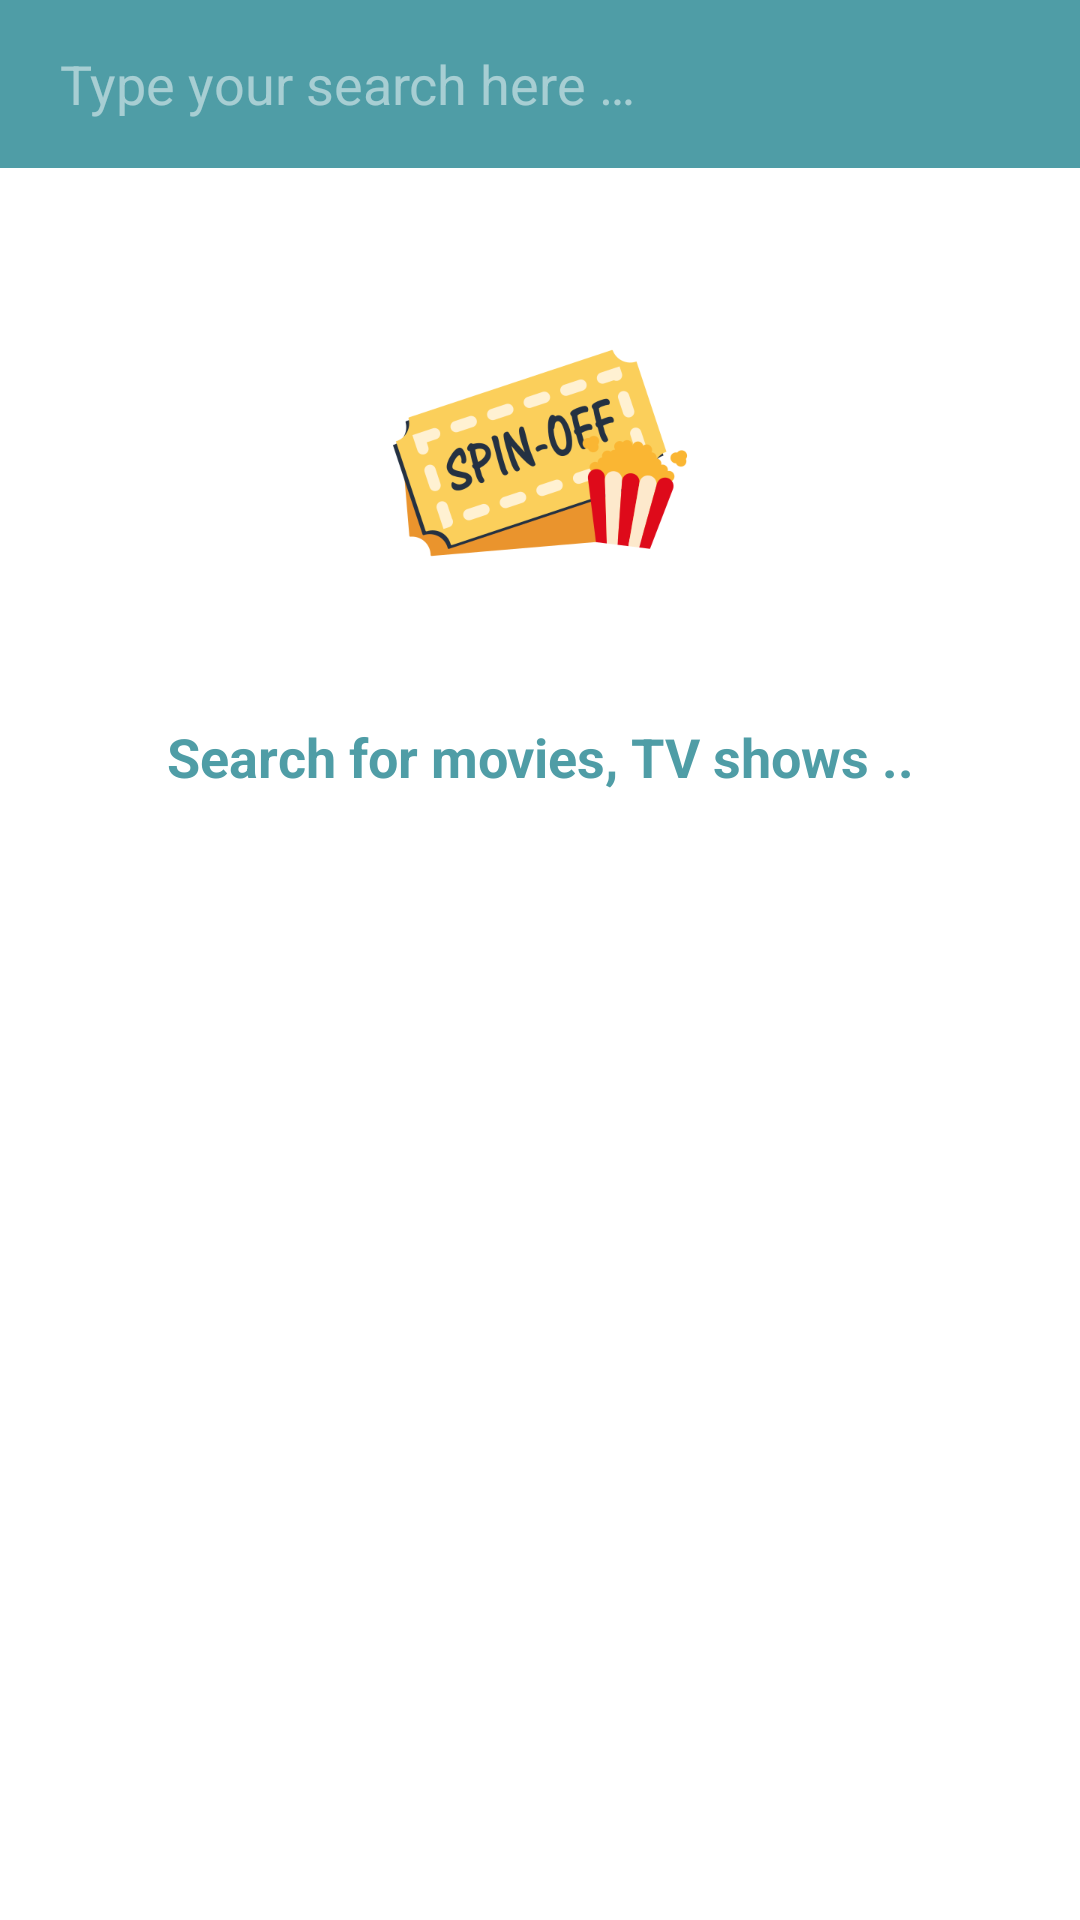

Produce the Android XML layout that renders to this screen, including the resource entries it uses.
<!-- AndroidManifest.xml: activity theme AppTheme -->
<!-- res/layout/activity_search.xml -->
<?xml version="1.0" encoding="utf-8"?>
<android.support.constraint.ConstraintLayout xmlns:android="http://schemas.android.com/apk/res/android"
    xmlns:app="http://schemas.android.com/apk/res-auto"
    xmlns:tools="http://schemas.android.com/tools"
    android:background="@color/white"
    android:layout_width="match_parent"
    android:layout_height="match_parent"
    tools:context=".ui.search.SearchActivity">

    <RelativeLayout
        app:layout_constraintTop_toTopOf="parent"
        android:layout_width="match_parent"
        android:layout_height="wrap_content"
        android:orientation="horizontal"
        android:theme="@style/AppTheme.AppBarOverlay">

        <android.support.v7.widget.Toolbar
            android:id="@+id/toolbar"
            android:layout_width="match_parent"
            android:layout_height="?attr/actionBarSize"
            android:background="?attr/colorPrimary"
            app:popupTheme="@style/AppTheme.PopupOverlay">


            <EditText
                android:layout_width="match_parent"
                android:layout_height="match_parent"
                android:id="@+id/query"
                android:lines="1"
                android:maxLines="1"
                android:inputType="text"
                android:layout_marginStart="20dp"
                android:layout_marginEnd="50dp"
                android:hint="@string/txt_search"
                android:textColor="@color/colorAccent"
                android:background="@color/colorPrimary" />

            <ImageView
                android:id="@+id/search_button"
                android:layout_width="50dp"
                android:paddingStart="10dp"
                android:paddingEnd="10dp"
                android:layout_height="match_parent"
                android:layout_gravity="end"
                android:onClick="onSearch"
                android:src="@drawable/ic_search"
                android:contentDescription="@string/search" />


        </android.support.v7.widget.Toolbar>

        <RelativeLayout
            android:id="@+id/no_media_display"
            android:layout_width="match_parent"
            android:layout_height="wrap_content"
            android:layout_centerVertical="true"
            android:layout_below="@id/toolbar"
            android:layout_margin="20dp">

            <ImageView
                android:id="@+id/imgNoMedia"
                android:layout_width="wrap_content"
                android:layout_height="150dp"
                android:layout_centerHorizontal="true"
                android:layout_marginBottom="14dp"
                android:src="@drawable/logo_no_back"
                android:contentDescription="@string/search" />

            <TextView
                android:id="@+id/nothing_text"
                android:layout_width="match_parent"
                android:layout_height="wrap_content"
                android:layout_below="@+id/imgNoMedia"
                android:layout_marginBottom="14dp"
                android:gravity="center"
                android:text="@string/search_for"
                android:textColor="@color/colorPrimary"
                android:textSize="18sp"
                android:textStyle="bold" />

        </RelativeLayout>

        <include
            layout="@layout/content_main"
            android:layout_width="match_parent"
            android:layout_height="wrap_content"
            android:layout_below="@+id/toolbar" />

        </RelativeLayout>

</android.support.constraint.ConstraintLayout>
<!-- res/layout/content_main.xml (included above) -->
<?xml version="1.0" encoding="utf-8"?>
<RelativeLayout xmlns:android="http://schemas.android.com/apk/res/android"
    xmlns:app="http://schemas.android.com/apk/res-auto"
    xmlns:tools="http://schemas.android.com/tools"
    android:layout_width="match_parent"
    android:layout_height="match_parent"
    app:layout_behavior="@string/appbar_scrolling_view_behavior"
    tools:context="fr.eseo.dis.amiaudluc.spinoffapp.ui.MainActivity"
    tools:showIn="@layout/app_bar_main">

    <ProgressBar
        android:id="@+id/progressBar"
        android:layout_width="wrap_content"
        android:layout_height="wrap_content"
        android:layout_centerHorizontal="true"
        android:layout_centerVertical="true"
        android:visibility="gone" />

    <FrameLayout
        android:id="@+id/content"
        android:layout_width="match_parent"
        android:layout_height="match_parent"/>

</RelativeLayout>
<!-- res/layout/app_bar_main.xml (included above) -->
<?xml version="1.0" encoding="utf-8"?>
<android.support.design.widget.CoordinatorLayout xmlns:android="http://schemas.android.com/apk/res/android"
    xmlns:app="http://schemas.android.com/apk/res-auto"
    xmlns:tools="http://schemas.android.com/tools"
    xmlns:fab="http://schemas.android.com/apk/res-auto"
    android:layout_width="match_parent"
    android:layout_height="match_parent"
    tools:context="fr.eseo.dis.amiaudluc.spinoffapp.MainActivity">

    <android.support.design.widget.AppBarLayout
        android:layout_width="match_parent"
        android:layout_height="wrap_content"
        android:theme="@style/AppTheme.AppBarOverlay">

        <android.support.v7.widget.Toolbar
            android:id="@+id/toolbar"
            android:layout_width="match_parent"
            android:layout_height="?attr/actionBarSize"
            android:background="?attr/colorPrimary"
            app:popupTheme="@style/AppTheme.PopupOverlay" />

    </android.support.design.widget.AppBarLayout>

    <include layout="@layout/content_main" />

    <com.getbase.floatingactionbutton.FloatingActionsMenu
        android:id="@+id/fab"
        android:layout_width="wrap_content"
        android:layout_height="wrap_content"
        android:layout_alignParentEnd="true"
        android:layout_alignParentTop="true"
        fab:fab_labelStyle="@style/menu_labels_style"
        fab:fab_labelsPosition="left"
        fab:fab_addButtonColorNormal="@color/colorAccent"
        fab:fab_addButtonColorPressed="@color/colorPrimaryDark"
        fab:fab_addButtonSize="normal"
        fab:fab_addButtonPlusIconColor="@color/white"
        fab:fab_expandDirection="up"
        android:layout_gravity="bottom|end"
        android:layout_margin="@dimen/fab_margin"
        android:layout_marginTop="16dp"
        android:layout_marginEnd="16dp">

        <com.getbase.floatingactionbutton.FloatingActionButton
            android:id="@+id/button_top_rated"
            android:layout_width="wrap_content"
            android:layout_height="wrap_content"
            fab:fab_colorNormal="@color/white"
            fab:fab_colorPressed="@color/colorPrimaryDark"
            fab:fab_title="Top Rated"/>

        <com.getbase.floatingactionbutton.FloatingActionButton
            android:id="@+id/button_pop"
            android:layout_width="wrap_content"
            android:layout_height="wrap_content"
            fab:fab_colorNormal="@color/white"
            fab:fab_colorPressed="@color/colorPrimaryDark"
            fab:fab_title="Popular"/>

        <com.getbase.floatingactionbutton.FloatingActionButton
            android:id="@+id/button_on_air"
            android:layout_width="wrap_content"
            android:layout_height="wrap_content"
            fab:fab_colorNormal="@color/white"
            fab:fab_colorPressed="@color/colorPrimaryDark"
            fab:fab_title="Current"/>

    </com.getbase.floatingactionbutton.FloatingActionsMenu>

</android.support.design.widget.CoordinatorLayout>
<!-- resources referenced by this layout -->
<resources>
  <color name="colorAccent">#FACF5A</color>
  <color name="colorPrimary">#4F9DA6</color>
  <color name="colorPrimaryDark">#233142</color>
  <color name="white">#FFF</color>
  <dimen name="fab_margin">16dp</dimen>
  <!-- drawable logo_no_back: png bitmap (drawable, 34851 bytes) -->
  <string name="search">Search</string>
  <string name="search_for">Search for movies, TV shows ..</string>
  <string name="txt_search">Type your search here …</string>
  <style name="AppTheme.AppBarOverlay" parent="ThemeOverlay.AppCompat.Dark.ActionBar" />
  <style name="AppTheme.PopupOverlay" parent="ThemeOverlay.AppCompat.Light" />
  <style name="menu_labels_style">
          <item name="android:background">@drawable/fab_label_background</item>
          <item name="android:textColor">@color/white</item>
          <item name="android:textSize">16sp</item>
          <item name="android:fontFamily">@string/font_family_light</item>
      </style>
  <style name="AppTheme" parent="Theme.AppCompat.Light.DarkActionBar">
          
          <item name="colorPrimary">@color/colorPrimary</item>
          <item name="colorPrimaryDark">@color/colorPrimaryDark</item>
          <item name="colorAccent">@color/colorAccent</item>
          <item name="windowActionBar">false</item>
          <item name="windowNoTitle">true</item>
      </style>
  <string name="font_family_light">sans-serif-light</string>
</resources>
